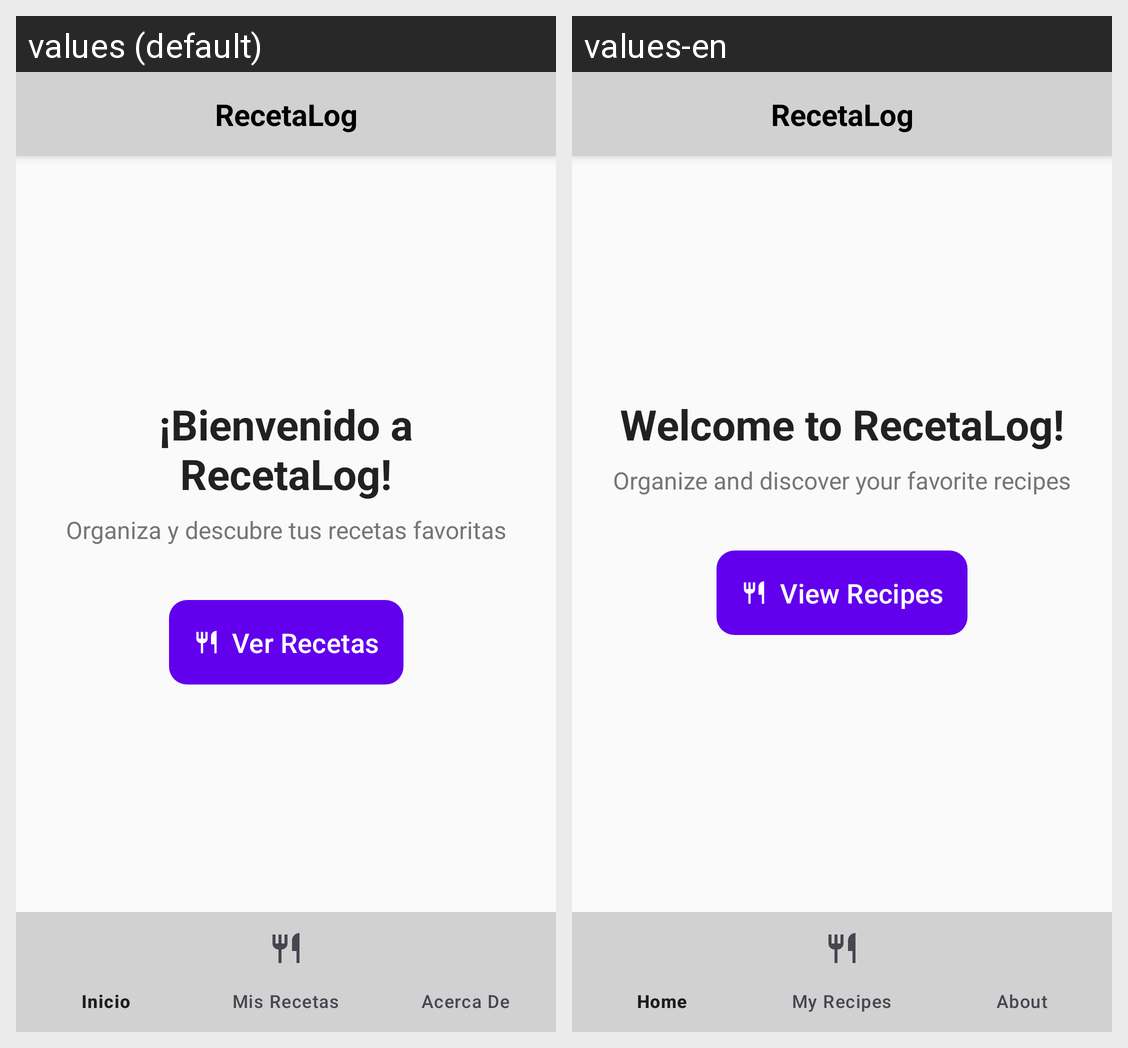

Here is an Android app screen in its default locale and in the app's own translations. Write out the translated-string differences for the strings that appear on this screen.
Android screen res/layout/activity_main.xml rendered under 2 locales, left to right: values (default), values-en. Device: Nexus 5 (rendered at 1080×1920; each locale shown at half size, 540×960, under a caption strip naming it); theme Theme.RecetaLog.
Strings drawn on this screen, with the default value and each locale's value (text and hints the layout hard-codes, and strings that could not be matched under every locale, appear in the picture but are not listed):

app_name
  values: RecetaLog
  values-en: RecetaLog

bienvenido
  values: ¡Bienvenido a RecetaLog!
  values-en: Welcome to RecetaLog!

home_subtitle
  values: Organiza y descubre tus recetas favoritas
  values-en: Organize and discover your favorite recipes

verecetas
  values: Ver Recetas
  values-en: View Recipes
